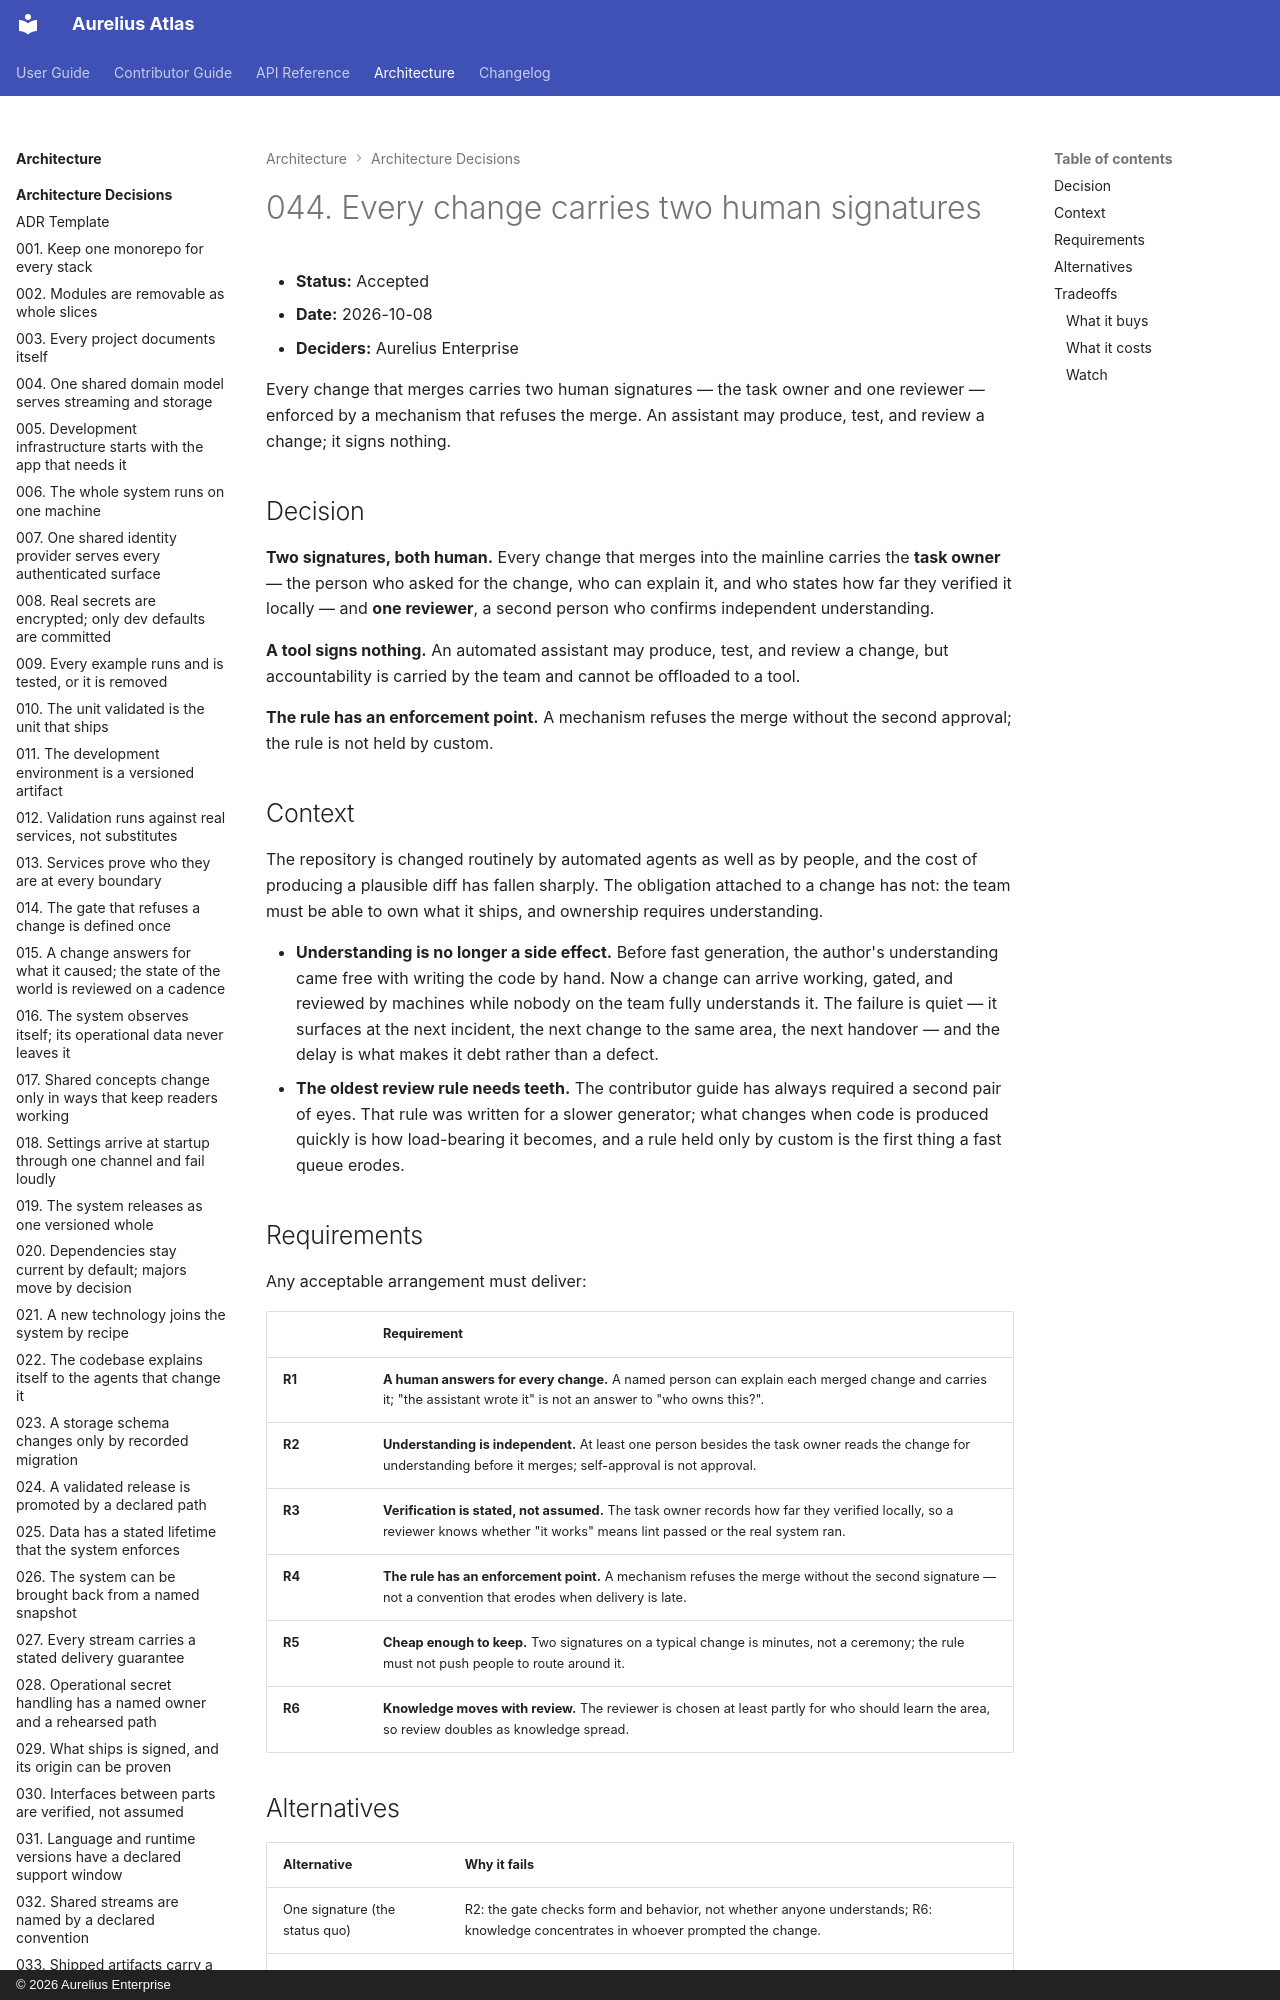

repository: aureliusenterprise/aurelius-atlas · page: architecture/adr/044-every-change-carries-two-human-signatures/index.html · generator: mkdocs · copyright: © 2026 Aurelius Enterprise

# 044. Every change carries two human signatures

- **Status:** Accepted
- **Date:** 2026-10-08
- **Deciders:** Aurelius Enterprise

Every change that merges carries two human signatures — the task owner and one
reviewer — enforced by a mechanism that refuses the merge. An assistant may
produce, test, and review a change; it signs nothing.

## Decision

**Two signatures, both human.** Every change that merges into the mainline
carries the **task owner** — the person who asked for the change, who can
explain it, and who states how far they verified it locally — and **one
reviewer**, a second person who confirms independent understanding.

**A tool signs nothing.** An automated assistant may produce, test, and review
a change, but accountability is carried by the team and cannot be offloaded to
a tool.

**The rule has an enforcement point.** A mechanism refuses the merge without
the second approval; the rule is not held by custom.

## Context

The repository is changed routinely by automated agents as well as by people,
and the cost of producing a plausible diff has fallen sharply. The obligation
attached to a change has not: the team must be able to own what it ships, and
ownership requires understanding.

- **Understanding is no longer a side effect.** Before fast generation, the
  author's understanding came free with writing the code by hand. Now a change
  can arrive working, gated, and reviewed by machines while nobody on the team
  fully understands it. The failure is quiet — it surfaces at the next
  incident, the next change to the same area, the next handover — and the
  delay is what makes it debt rather than a defect.
- **The oldest review rule needs teeth.** The contributor guide has always
  required a second pair of eyes. That rule was written for a slower
  generator; what changes when code is produced quickly is how load-bearing it
  becomes, and a rule held only by custom is the first thing a fast queue
  erodes.
